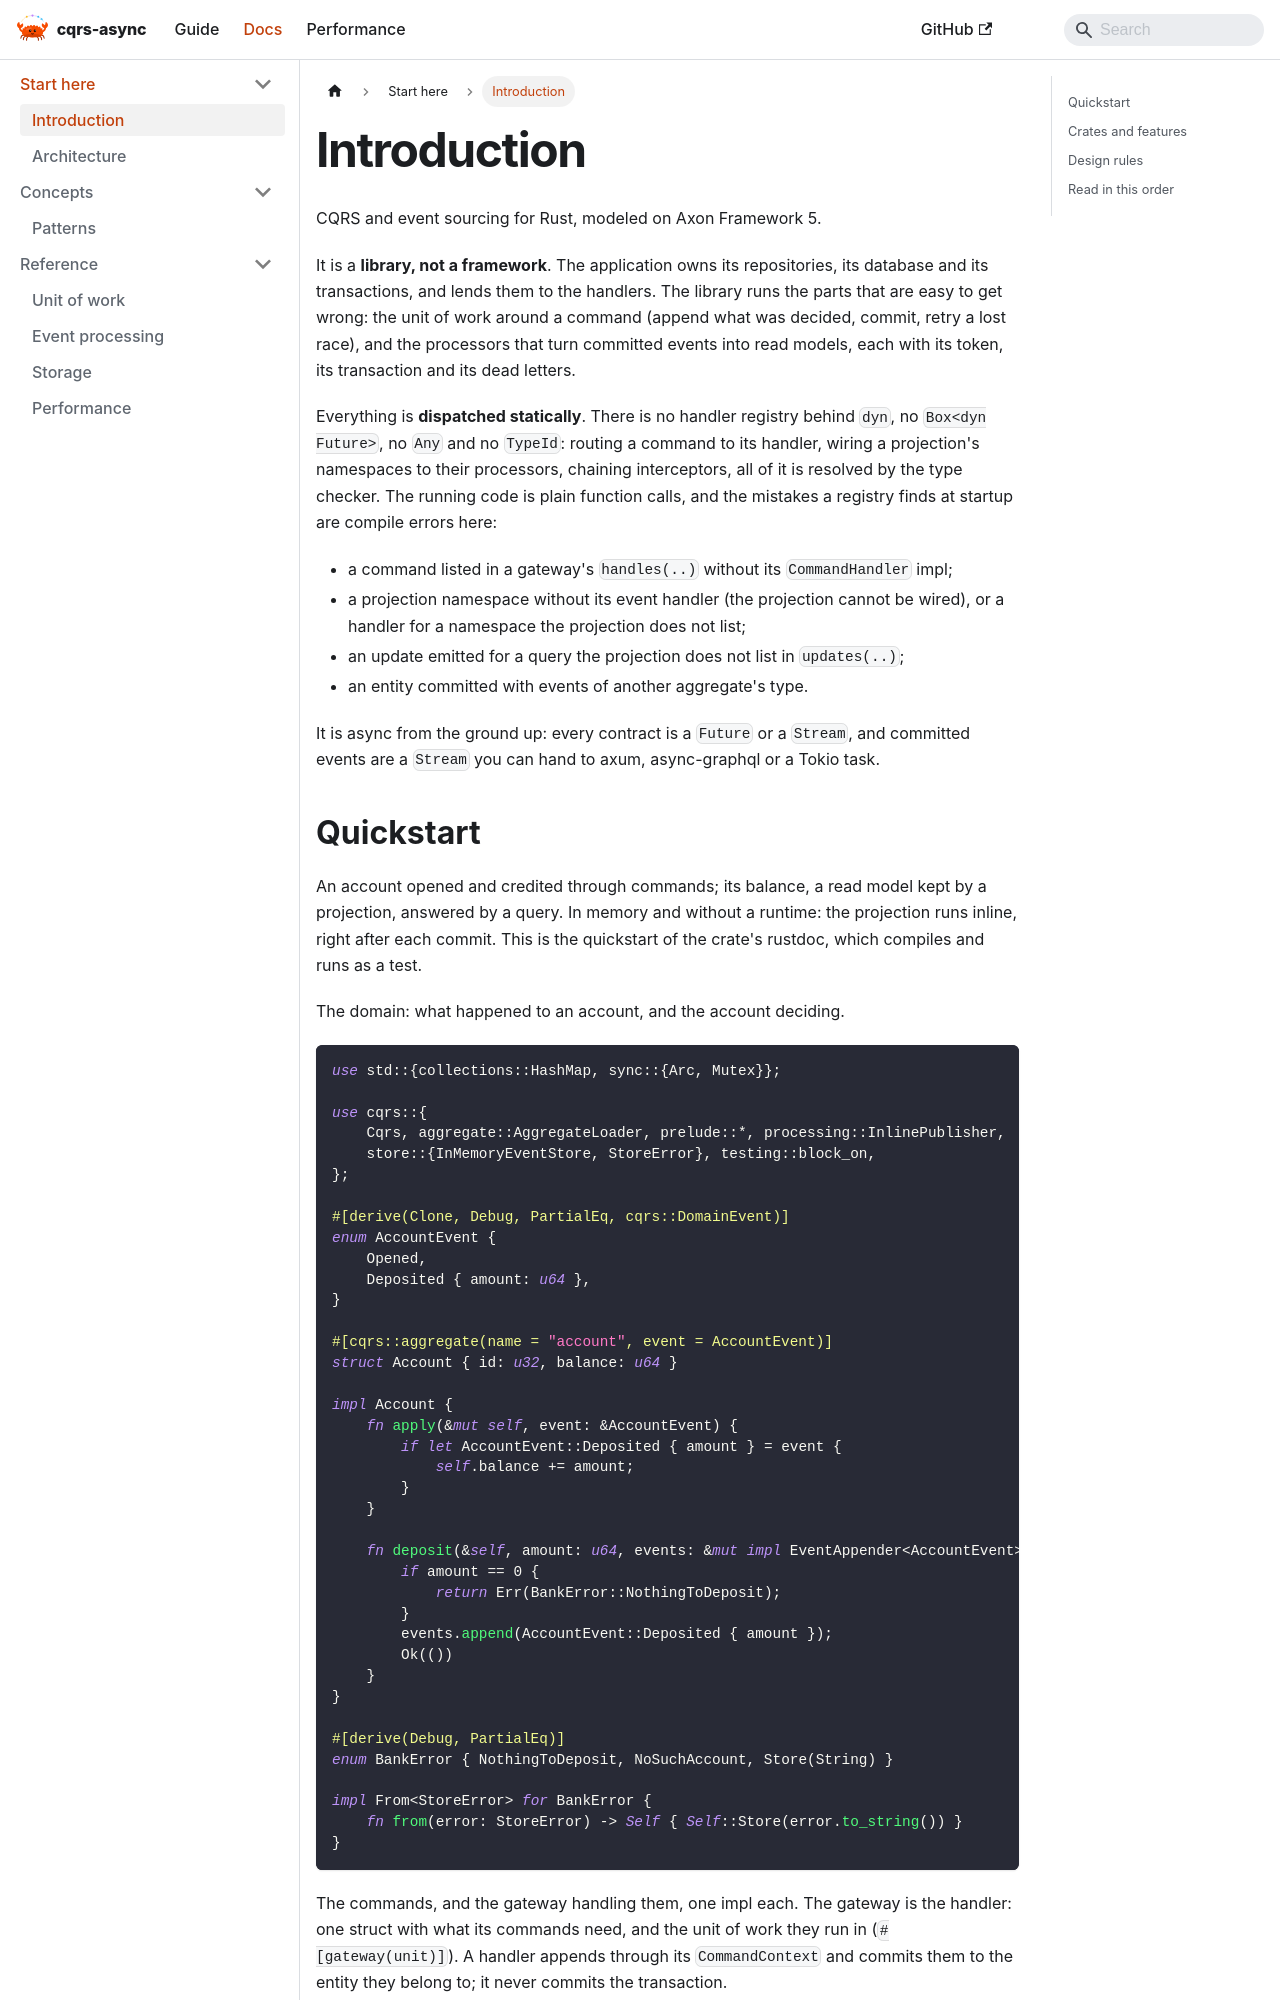

repository: Manuel-Antunes/cqrs-async · page: docs/introduction.html · generator: docusaurus

---
title: "Introduction"
sidebar_position: 10
---

CQRS and event sourcing for Rust, modeled on Axon Framework 5.

It is a **library, not a framework**. The application owns its
repositories, its database and its transactions, and lends them to the
handlers. The library runs the parts that are easy to get wrong: the unit
of work around a command (append what was decided, commit, retry a lost
race), and the processors that turn committed events into read models,
each with its token, its transaction and its dead letters.

Everything is **dispatched statically**. There is no handler registry
behind `dyn`, no `Box<dyn Future>`, no `Any` and no `TypeId`: routing a
command to its handler, wiring a projection's namespaces to their
processors, chaining interceptors, all of it is resolved by the type
checker. The running code is plain function calls, and the mistakes a
registry finds at startup are compile errors here:

- a command listed in a gateway's `handles(..)` without its
  `CommandHandler` impl;
- a projection namespace without its event handler (the projection cannot
  be wired), or a handler for a namespace the projection does not list;
- an update emitted for a query the projection does not list in
  `updates(..)`;
- an entity committed with events of another aggregate's type.

It is async from the ground up: every contract is a `Future` or a
`Stream`, and committed events are a `Stream` you can hand to axum,
async-graphql or a Tokio task.
